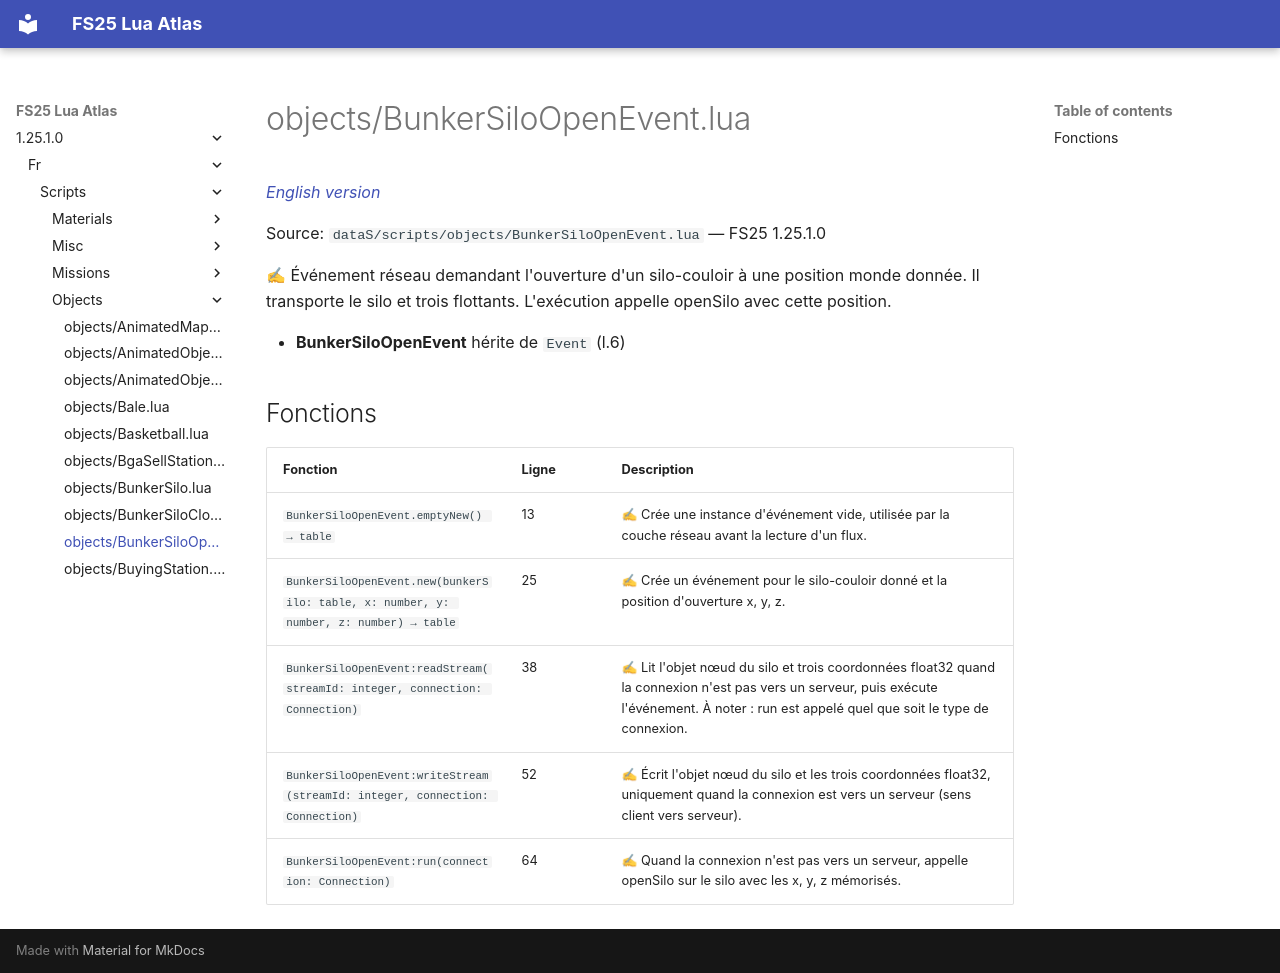

repository: Tim0219800/fs25-lua-atlas · page: 1.25.1.0/fr/scripts/objects/BunkerSiloOpenEvent.html · generator: mkdocs

# objects/BunkerSiloOpenEvent.lua

*[English version](../../../scripts/objects/BunkerSiloOpenEvent.md)*

Source: `dataS/scripts/objects/BunkerSiloOpenEvent.lua` — FS25 1.25.1.0

✍ Événement réseau demandant l'ouverture d'un silo-couloir à une position monde donnée. Il transporte le silo et trois flottants. L'exécution appelle openSilo avec cette position.

- **BunkerSiloOpenEvent** hérite de `Event` (l.6)

## Fonctions

| Fonction | Ligne | Description |
|---|---|---|
| `BunkerSiloOpenEvent.emptyNew() → table` | 13 | ✍ Crée une instance d'événement vide, utilisée par la couche réseau avant la lecture d'un flux. |
| `BunkerSiloOpenEvent.new(bunkerSilo: table, x: number, y: number, z: number) → table` | 25 | ✍ Crée un événement pour le silo-couloir donné et la position d'ouverture x, y, z. |
| `BunkerSiloOpenEvent:readStream(streamId: integer, connection: Connection)` | 38 | ✍ Lit l'objet nœud du silo et trois coordonnées float32 quand la connexion n'est pas vers un serveur, puis exécute l'événement. À noter : run est appelé quel que soit le type de connexion. |
| `BunkerSiloOpenEvent:writeStream(streamId: integer, connection: Connection)` | 52 | ✍ Écrit l'objet nœud du silo et les trois coordonnées float32, uniquement quand la connexion est vers un serveur (sens client vers serveur). |
| `BunkerSiloOpenEvent:run(connection: Connection)` | 64 | ✍ Quand la connexion n'est pas vers un serveur, appelle openSilo sur le silo avec les x, y, z mémorisés. |
